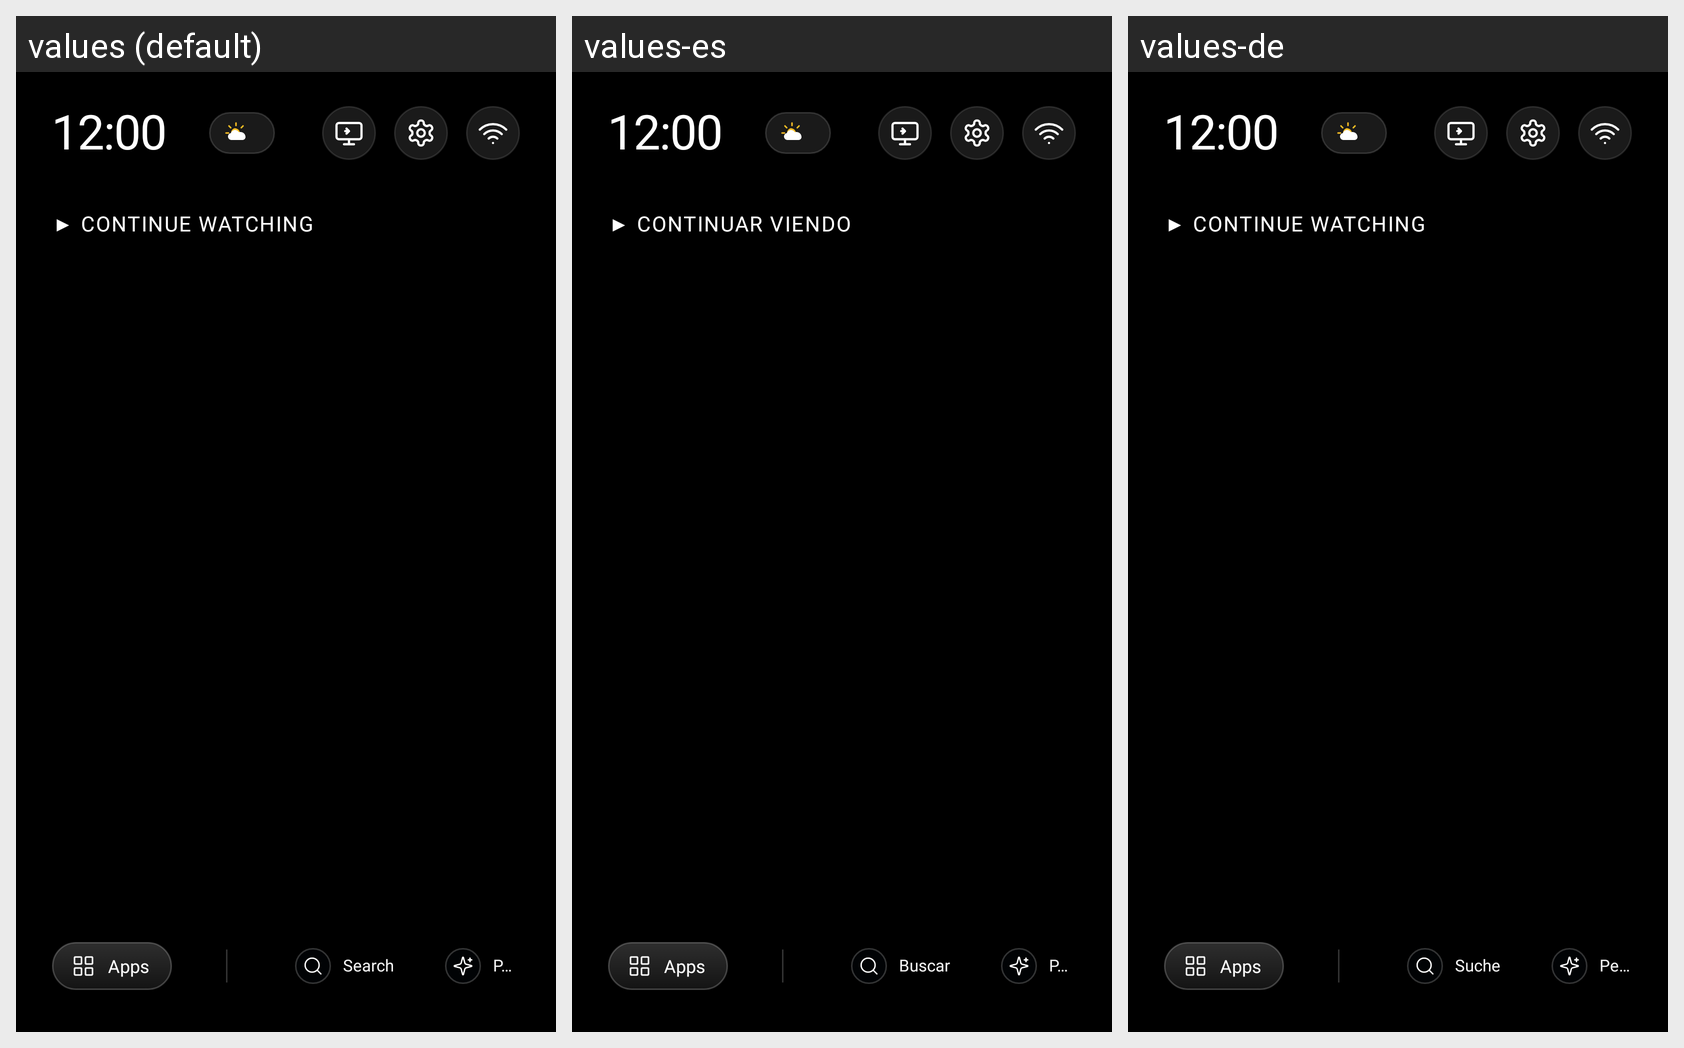

The Android screen above is rendered under several locales of the same app. Produce the string resources it draws, with the default and per-locale values.
Android screen res/layout/activity_main.xml rendered under 3 locales, left to right: values (default), values-es, values-de. Device: Nexus 5 (rendered at 1080×1920; each locale shown at half size, 540×960, under a caption strip naming it); theme Theme.TvHome.
Strings drawn on this screen, with the default value and each locale's value (text and hints the layout hard-codes, and strings that could not be matched under every locale, appear in the picture but are not listed):

top_shelf_title
  values: ▶ CONTINUE WATCHING
  values-es: ▶ CONTINUAR VIENDO
  values-de: ▶ CONTINUE WATCHING  [not translated; the default value is used]

nav_apps
  values: Apps
  values-es: Apps
  values-de: Apps

nav_search
  values: Search
  values-es: Buscar
  values-de: Suche

personalize
  values: Personalize
  values-es: Personalizar
  values-de: Personalize  [not translated; the default value is used]
